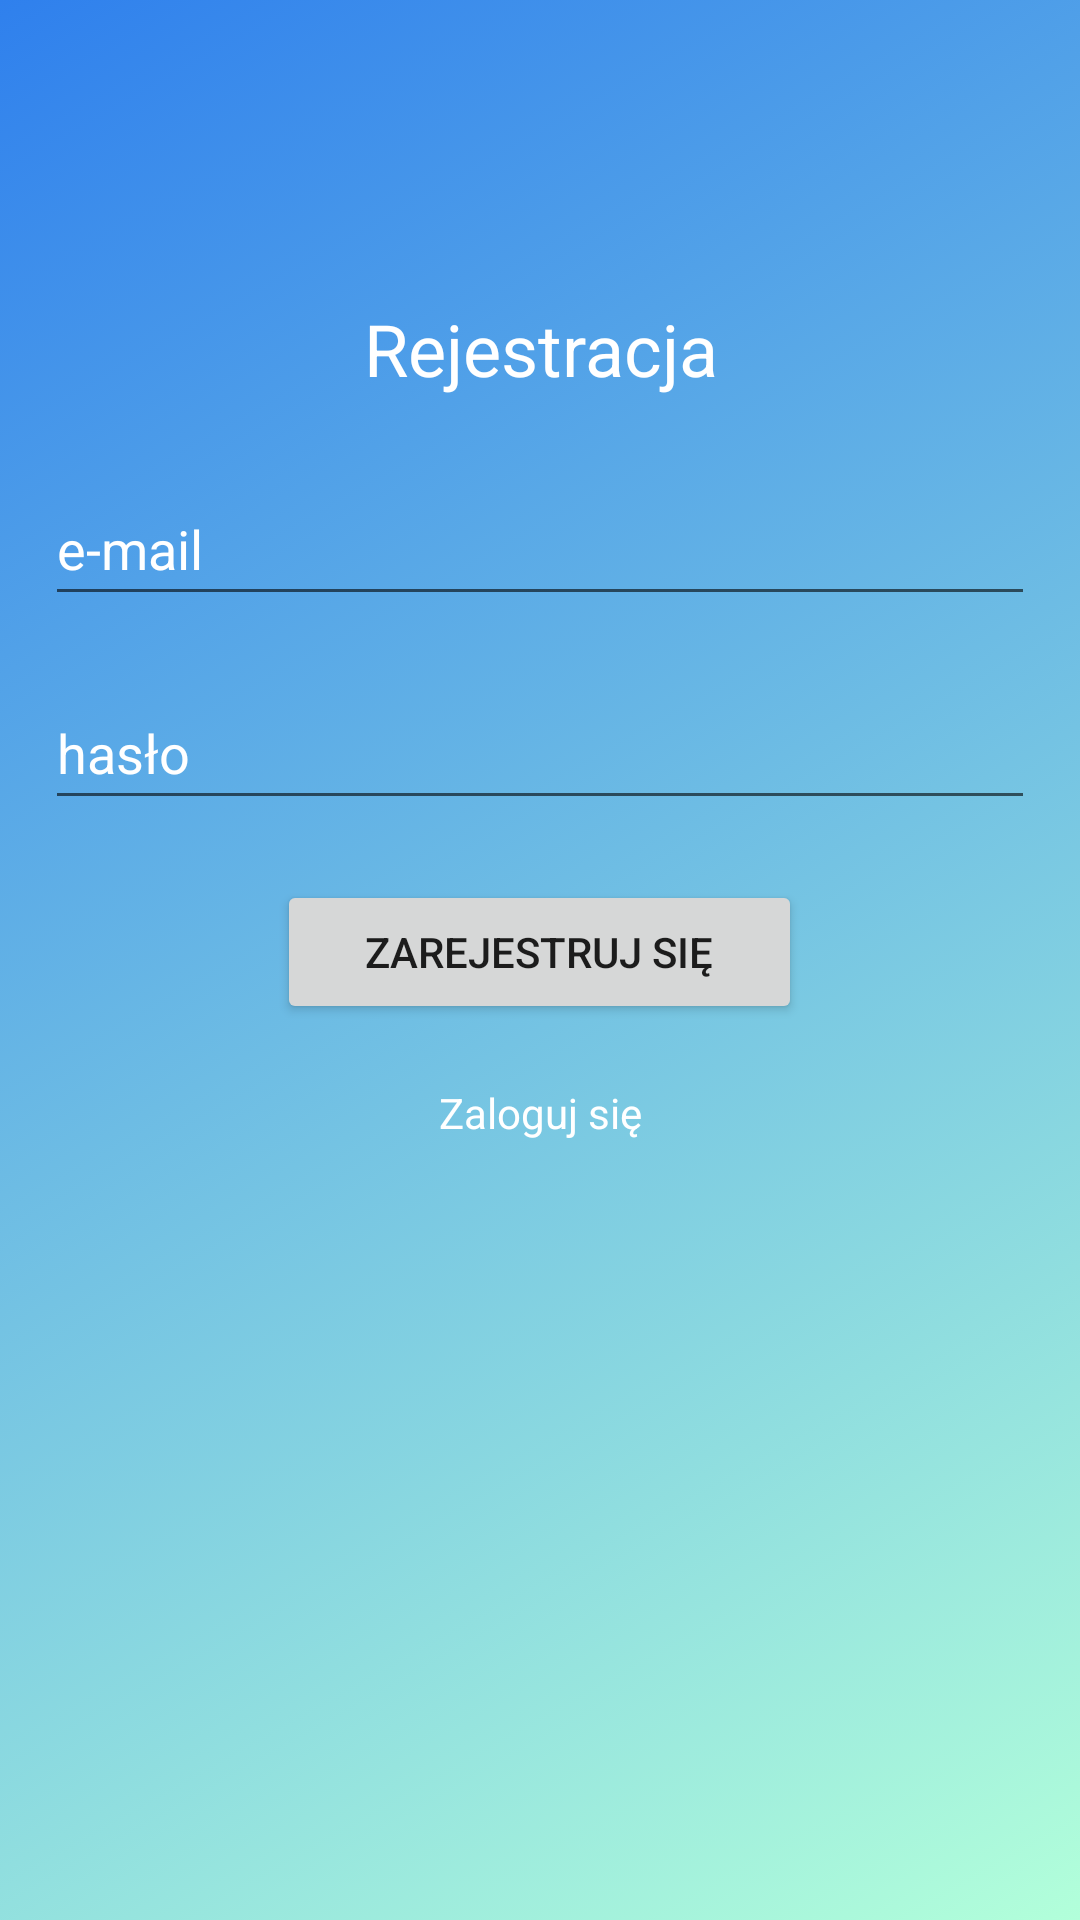

Reconstruct the res/layout file that produces this screen, plus the resources it refers to.
<!-- AndroidManifest.xml: application theme Theme.StepUP -->
<!-- res/layout/activity_register.xml -->
<?xml version="1.0" encoding="utf-8"?>
<RelativeLayout xmlns:android="http://schemas.android.com/apk/res/android"
    xmlns:app="http://schemas.android.com/apk/res-auto"
    xmlns:tools="http://schemas.android.com/tools"
    android:layout_width="match_parent"
    android:layout_height="match_parent"
    android:background="@drawable/login_background"
    tools:context=".RegisterActivity">

    <TextView
        android:id="@+id/text_register"
        android:layout_width="match_parent"
        android:layout_height="wrap_content"
        android:layout_marginTop="100dp"
        android:layout_marginBottom="15dp"
        android:text="@string/register_text"
        android:textAlignment="center"
        android:textColor="@color/white"
        android:textSize="24sp"
        tools:ignore="TextContrastCheck" />

    <EditText
        android:id="@+id/register_email"
        android:layout_width="330dp"
        android:layout_height="wrap_content"
        android:layout_below="@+id/text_register"
        android:layout_centerInParent="true"
        android:layout_marginTop="10dp"
        android:layout_marginBottom="10dp"
        android:autofillHints="emailAddress"
        android:hint="@string/login_email"
        android:importantForAutofill="no"
        android:inputType="textEmailAddress"
        android:isScrollContainer="false"
        android:minHeight="48dp"
        android:textColor="@color/white"
        android:textColorHint="#FFFFFF"
        tools:ignore="TextContrastCheck" />

    <EditText
        android:id="@+id/register_password"
        android:layout_width="330dp"
        android:layout_height="wrap_content"
        android:layout_below="@+id/register_email"
        android:layout_centerInParent="true"
        android:layout_marginTop="10dp"
        android:layout_marginBottom="10dp"
        android:autofillHints="password"
        android:hint="@string/login_password"
        android:importantForAutofill="no"
        android:inputType="textPassword"
        android:minHeight="48dp"
        android:textColor="@color/white"
        android:textColorHint="#FFFFFF"
        tools:ignore="TextContrastCheck" />

    <Button
        android:id="@+id/register"
        android:layout_width="175dp"
        android:layout_height="wrap_content"
        android:layout_below="@+id/register_password"
        android:layout_centerInParent="true"
        android:layout_marginTop="10dp"
        android:layout_marginBottom="10dp"
        android:text="@string/register_btn"/>

    <TextView
        android:id="@+id/text_login"
        android:layout_width="match_parent"
        android:layout_height="wrap_content"
        android:layout_below="@+id/register"
        android:layout_marginTop="10dp"
        android:layout_marginBottom="10dp"
        android:text="@string/register_login_btn"
        android:textAlignment="center"
        android:textColor="@color/white"
        tools:ignore="TextContrastCheck" />
</RelativeLayout>
<!-- resources referenced by this layout -->
<resources>
  <color name="white">#FFFFFFFF</color>
  <!-- drawable login_background (drawable) -->
  <?xml version="1.0" encoding="utf-8"?>
  <selector xmlns:android="http://schemas.android.com/apk/res/android">
      <item>
          <shape>
              <gradient
                  android:angle="135"
                  android:startColor="#B2FFDA"
                  android:endColor="#2F80ED"/>
          </shape>
      </item>
  </selector>
  <string name="login_email">e-mail</string>
  <string name="login_password">hasło</string>
  <string name="register_btn">zarejestruj się</string>
  <string name="register_login_btn">Zaloguj się</string>
  <string name="register_text">Rejestracja</string>
  <style name="Theme.StepUP" parent="Theme.MaterialComponents.DayNight.NoActionBar">
          
          <item name="colorPrimary">@color/purple_200</item>
          <item name="colorPrimaryVariant">@color/blue_500</item>
          <item name="colorOnPrimary">@color/white</item>
          
          <item name="colorSecondary">@color/teal_200</item>
          <item name="colorSecondaryVariant">@color/teal_700</item>
          <item name="colorOnSecondary">@color/black</item>
          
          <item name="android:statusBarColor">@color/purple_700</item>
          
      </style>
  <color name="purple_200">#0B698B</color>
  <color name="blue_500">#133987</color>
  <color name="teal_200">#FF03DAC5</color>
  <color name="teal_700">#FF018786</color>
  <color name="black">#FF000000</color>
  <color name="purple_700">#005371</color>
</resources>
